Run: headless pygame with SDL's dummy video driver; simulated clock (each Clock.tick advances the game by its frame time, no real sleeping); random seed 0; keys injected as events and as key.get_pressed() state; no mouse input.
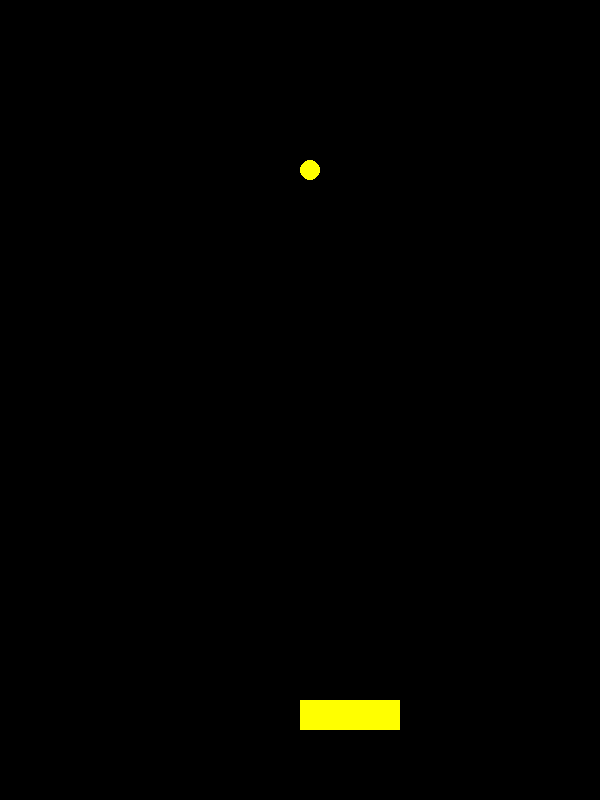
Frame 1 of 2 · flips 1–60 · no input
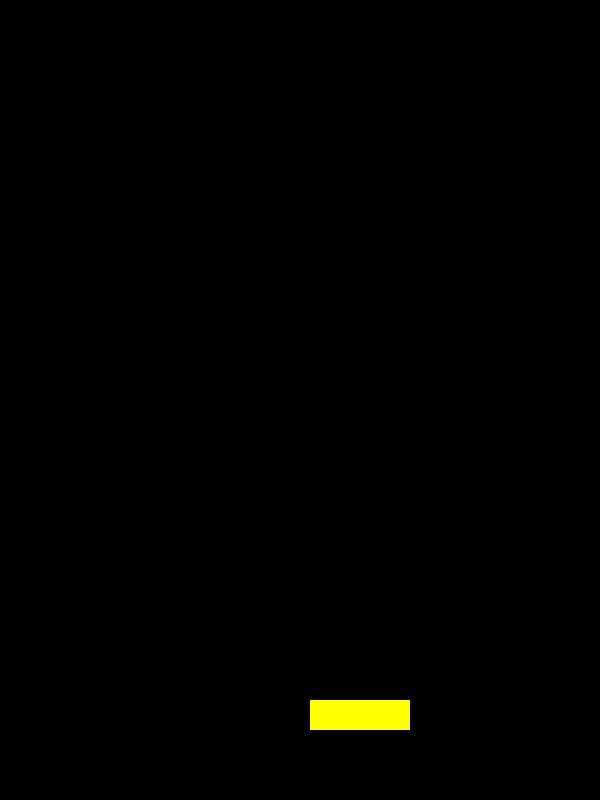
Frame 2 of 2 · flips 61–180 · tapped SPACE, RETURN · held RIGHT (→), D (game ended)

The pygame program that drew these frames:

# 벽돌 깨기
#
# blocks_03
#
# 공 이동하기

import pygame

BLACK = (0, 0, 0)
YELLOW = (255, 255, 0)


class Block:
    def __init__(self, col, rect, speed=0):
        self.col = col
        self.rect = rect
        self.speed = speed
        self.x_dir = 1
        self.y_dir = -1

    def move(self):
        self.rect.centerx += self.x_dir * self.speed
        self.rect.centery += self.y_dir * self.speed

    def draw(self):
        if self.speed == 0:
            pygame.draw.rect(screen, self.col, self.rect)
        else:
            pygame.draw.ellipse(screen, self.col, self.rect)


# 파이게임 초기화
pygame.init()

SC_WIDTH, SC_HEIGHT = 600, 800
SC_SIZE = (SC_WIDTH, SC_HEIGHT)
screen = pygame.display.set_mode(SC_SIZE)

pygame.display.set_caption('BLOCKS')

PADDLE = Block(YELLOW, pygame.Rect(300, 700, 100, 30))
BALL = Block(YELLOW, pygame.Rect(300, 400, 20, 20), 10)
FPS = pygame.time.Clock()

pygame.key.set_repeat(5, 5) # (지연시간, 간격 1/1000s)

running = True
while running:
    for event in pygame.event.get():
        if event.type == pygame.QUIT:
            running = False

        if event.type == pygame.KEYDOWN:
            if event.key == pygame.K_LEFT:
                PADDLE.rect.centerx -= 10
            elif event.key == pygame.K_RIGHT:
                PADDLE.rect.centerx += 10

    if BALL.rect.centery < 1000:
        BALL.move()

    # 공과 패들 충돌 확인
    if PADDLE.rect.colliderect(BALL.rect):
        BALL.y_dir *= -1

    # 공과 벽 충돌 확인
    if BALL.rect.centerx < 0 or BALL.rect.centerx > SC_WIDTH:
        BALL.x_dir *= -1
    if BALL.rect.centery < 0:
        BALL.y_dir *= -1

    screen.fill(BLACK)
    BALL.draw()
    PADDLE.draw()

    if BALL.rect.centery > 800:
        running = False
    pygame.display.update()
    FPS.tick(30)

# 파이게임 종료
pygame.quit()
